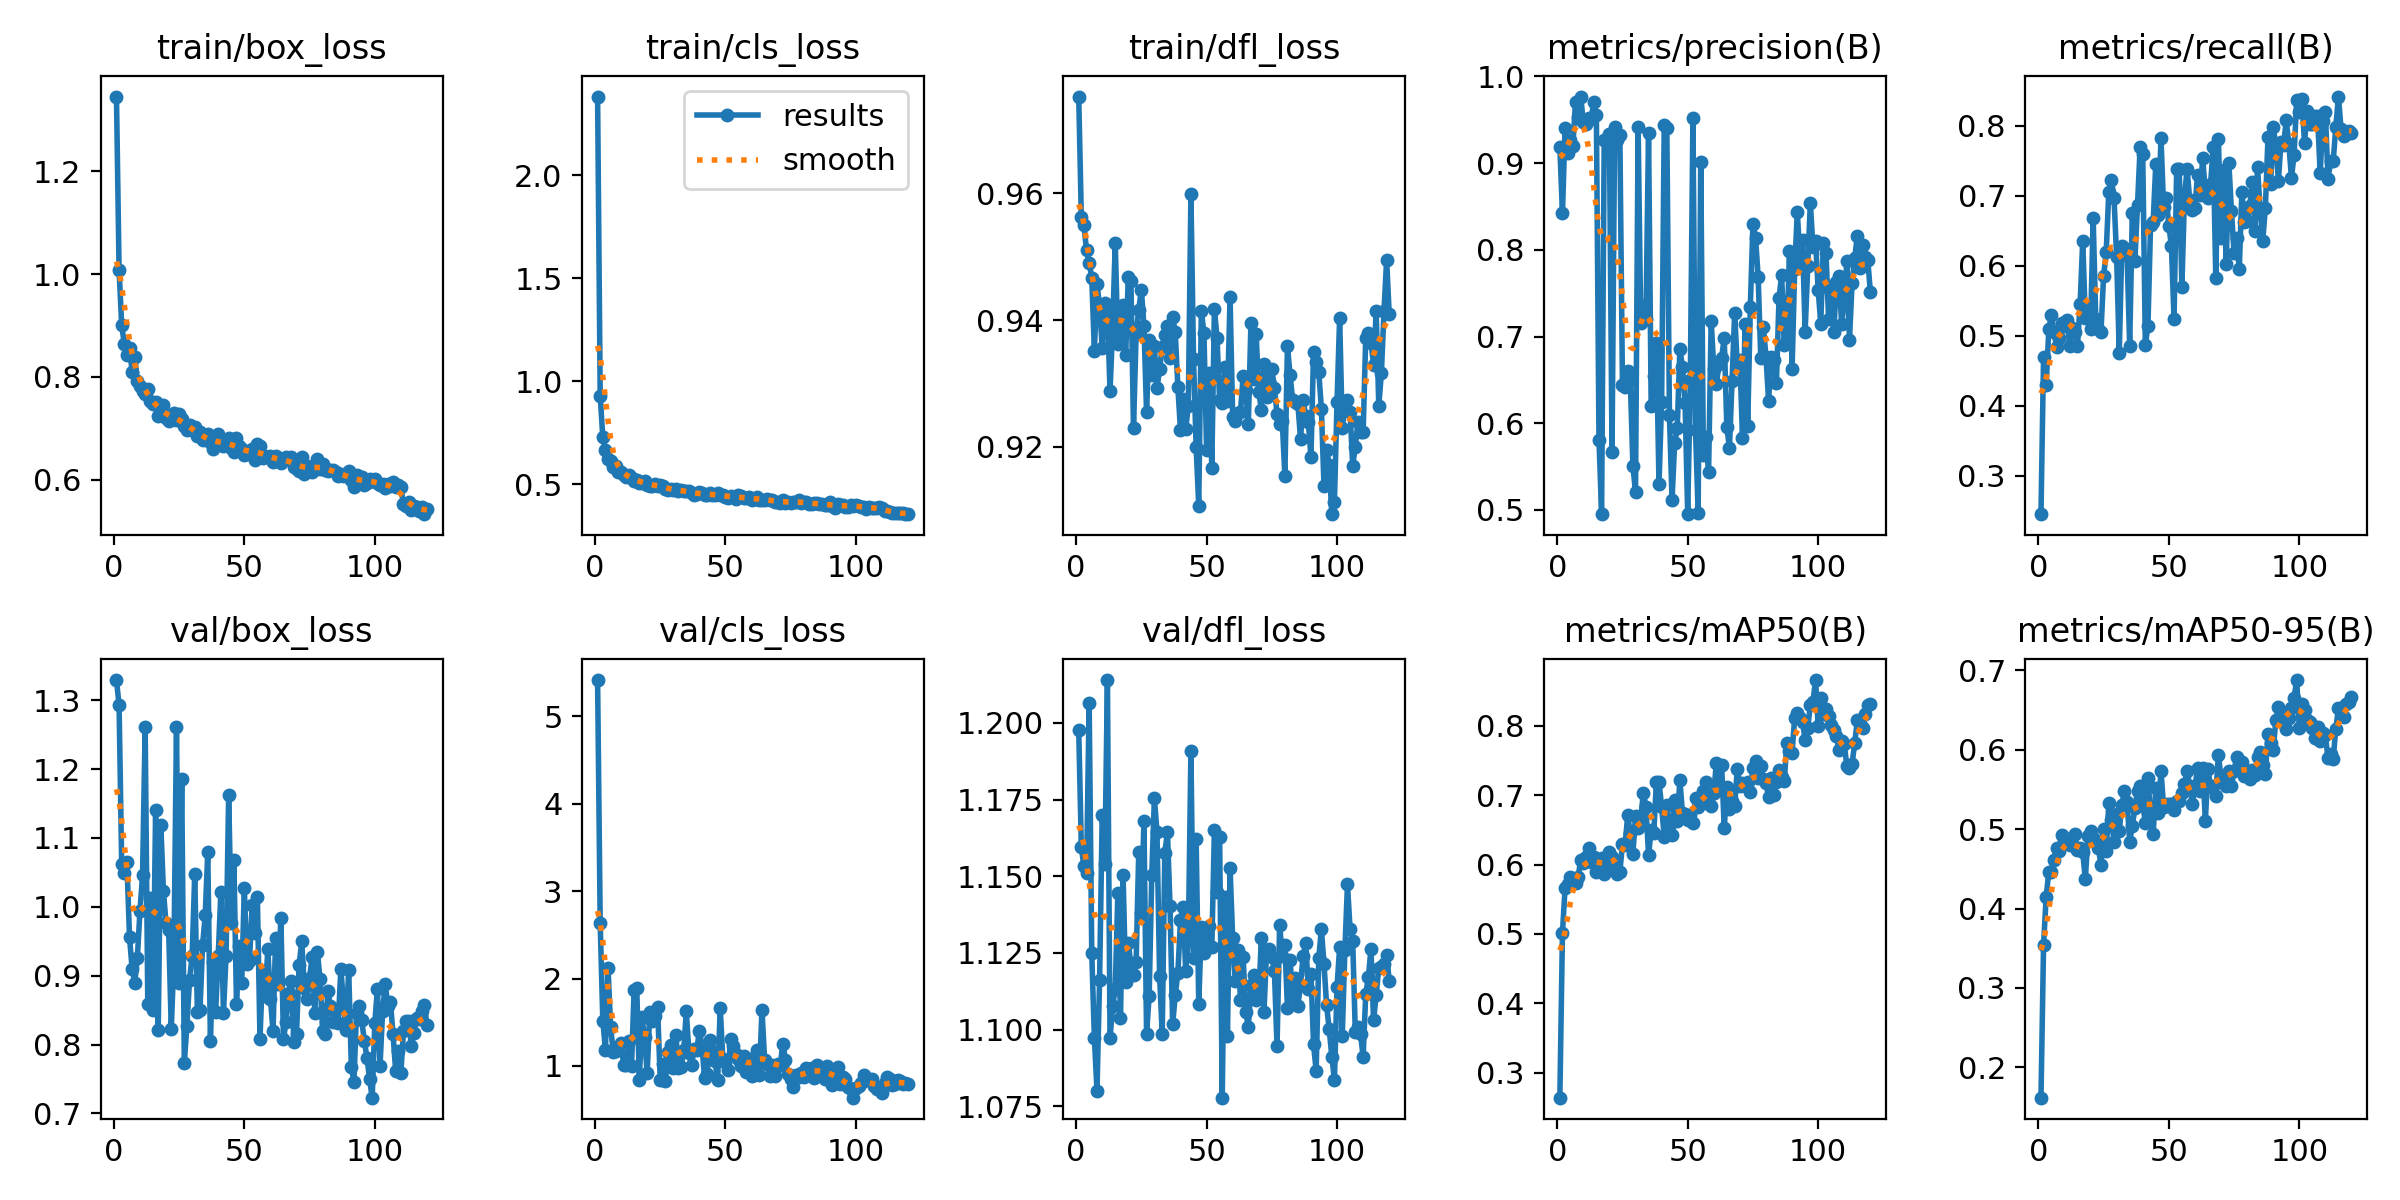

Data behind this chart, as committed beside it:
epoch, train/box_loss, train/cls_loss, train/dfl_loss, metrics/precision(B), metrics/recall(B), metrics/mAP50(B), metrics/mAP50-95(B), val/box_loss, val/cls_loss, val/dfl_loss, lr/pg0, lr/pg1, lr/pg2
1, 1.345, 2.381, 0.9752, 0.9181, 0.2452, 0.2642, 0.1617, 1.329, 5.416, 1.198, 0.0004677, 0.0004677, 0.0004677
2, 1.009, 0.9292, 0.9562, 0.842, 0.4701, 0.5014, 0.3544, 1.293, 2.631, 1.159, 0.0009362, 0.0009362, 0.0009362
3, 0.9003, 0.7294, 0.9549, 0.9409, 0.4293, 0.566, 0.415, 1.062, 1.518, 1.153, 0.001397, 0.001397, 0.001397
4, 0.8645, 0.6685, 0.951, 0.9115, 0.5091, 0.5722, 0.4464, 1.048, 1.187, 1.151, 0.001394, 0.001394, 0.001394
5, 0.8421, 0.6238, 0.949, 0.927, 0.5298, 0.5823, 0.4456, 1.065, 2.121, 1.207, 0.001382, 0.001382, 0.001382
6, 0.8567, 0.6128, 0.9467, 0.9203, 0.5061, 0.576, 0.4617, 0.9559, 1.442, 1.125, 0.00137, 0.00137, 0.00137
7, 0.8101, 0.584, 0.9352, 0.971, 0.4842, 0.5737, 0.4759, 0.9101, 1.155, 1.097, 0.001358, 0.001358, 0.001358
8, 0.8394, 0.5875, 0.9457, 0.9535, 0.4966, 0.5827, 0.4719, 0.8895, 1.168, 1.08, 0.001347, 0.001347, 0.001347
9, 0.7929, 0.5626, 0.9422, 0.9768, 0.5177, 0.6061, 0.4932, 0.926, 1.221, 1.116, 0.001335, 0.001335, 0.001335
10, 0.7817, 0.5593, 0.9356, 0.9471, 0.5139, 0.6019, 0.4873, 0.9935, 1.267, 1.17, 0.001323, 0.001323, 0.001323
11, 0.7734, 0.5446, 0.9427, 0.9448, 0.5222, 0.6115, 0.488, 1.046, 1.013, 1.154, 0.001311, 0.001311, 0.001311
12, 0.7671, 0.5349, 0.9414, 0.952, 0.4859, 0.6243, 0.4801, 1.261, 1.01, 1.214, 0.001299, 0.001299, 0.001299
13, 0.776, 0.544, 0.9288, 0.9507, 0.5115, 0.6038, 0.4805, 0.8593, 1.285, 1.097, 0.001288, 0.001288, 0.001288
14, 0.7535, 0.533, 0.9388, 0.9711, 0.5059, 0.6102, 0.4939, 1.013, 1.003, 1.108, 0.001276, 0.001276, 0.001276
15, 0.7475, 0.5184, 0.9522, 0.9561, 0.4859, 0.5886, 0.4732, 0.85, 1.872, 1.113, 0.001264, 0.001264, 0.001264
16, 0.7518, 0.5219, 0.9363, 0.5812, 0.5448, 0.6039, 0.4765, 1.14, 1.896, 1.144, 0.001252, 0.001252, 0.001252
17, 0.7238, 0.5065, 0.938, 0.4954, 0.6353, 0.6099, 0.4711, 0.8212, 0.8363, 1.104, 0.00124, 0.00124, 0.00124
18, 0.7339, 0.508, 0.9424, 0.9266, 0.5251, 0.5864, 0.4367, 1.118, 1.56, 1.15, 0.001229, 0.001229, 0.001229
19, 0.7455, 0.5188, 0.9345, 0.9269, 0.5406, 0.5976, 0.4913, 1.023, 1.325, 1.116, 0.001217, 0.001217, 0.001217
20, 0.721, 0.4991, 0.9468, 0.9332, 0.5103, 0.6174, 0.4975, 0.9759, 0.9183, 1.128, 0.001205, 0.001205, 0.001205
21, 0.7143, 0.492, 0.9462, 0.5666, 0.6686, 0.6107, 0.4886, 0.9663, 1.614, 1.121, 0.001193, 0.001193, 0.001193
22, 0.7178, 0.4937, 0.9229, 0.9414, 0.5234, 0.5951, 0.4852, 0.8228, 1.51, 1.118, 0.001181, 0.001181, 0.001181
23, 0.7302, 0.5023, 0.9378, 0.927, 0.5103, 0.587, 0.4762, 0.9225, 1.572, 1.122, 0.00117, 0.00117, 0.00117
24, 0.7157, 0.4945, 0.9416, 0.9323, 0.5055, 0.5891, 0.4544, 1.262, 1.669, 1.158, 0.001158, 0.001158, 0.001158
25, 0.7286, 0.4959, 0.9448, 0.6442, 0.5853, 0.6293, 0.5005, 0.8897, 0.8424, 1.138, 0.001146, 0.001146, 0.001146
26, 0.7178, 0.4931, 0.9391, 0.6418, 0.6198, 0.6281, 0.4718, 1.185, 1.021, 1.168, 0.001134, 0.001134, 0.001134
27, 0.7052, 0.4761, 0.9255, 0.6605, 0.7054, 0.6707, 0.5324, 0.7734, 0.8258, 1.099, 0.001123, 0.001123, 0.001123
28, 0.6971, 0.4739, 0.9369, 0.6499, 0.7222, 0.6447, 0.5121, 0.8273, 1.154, 1.111, 0.001111, 0.001111, 0.001111
29, 0.7065, 0.48, 0.9313, 0.5506, 0.6966, 0.6155, 0.4843, 0.8933, 1.234, 1.15, 0.001099, 0.001099, 0.001099
30, 0.6964, 0.4714, 0.9358, 0.5205, 0.612, 0.6701, 0.5195, 0.9288, 0.9736, 1.175, 0.001087, 0.001087, 0.001087
31, 0.7034, 0.4792, 0.9292, 0.9422, 0.4758, 0.6524, 0.4975, 1.048, 1.355, 1.164, 0.001075, 0.001075, 0.001075
32, 0.6847, 0.4684, 0.9323, 0.7154, 0.6281, 0.6655, 0.5308, 0.8477, 0.9805, 1.117, 0.001063, 0.001063, 0.001063
33, 0.6933, 0.4713, 0.9357, 0.7352, 0.6255, 0.703, 0.5485, 0.8497, 0.9838, 1.099, 0.001052, 0.001052, 0.001052
34, 0.6778, 0.4696, 0.9377, 0.7201, 0.6148, 0.683, 0.5342, 0.9441, 1.179, 1.158, 0.00104, 0.00104, 0.00104
35, 0.6803, 0.4667, 0.939, 0.9353, 0.4859, 0.6133, 0.4844, 0.9874, 1.623, 1.164, 0.001028, 0.001028, 0.001028
36, 0.6885, 0.4695, 0.9341, 0.6196, 0.6749, 0.6502, 0.504, 1.08, 1.152, 1.14, 0.001016, 0.001016, 0.001016
37, 0.674, 0.4611, 0.9405, 0.654, 0.6073, 0.6449, 0.5267, 0.8054, 1.012, 1.102, 0.001005, 0.001005, 0.001005
38, 0.6593, 0.4499, 0.9381, 0.6929, 0.687, 0.7196, 0.5484, 0.9204, 1.19, 1.111, 0.0009928, 0.0009928, 0.0009928
39, 0.6668, 0.4537, 0.9294, 0.5297, 0.7692, 0.7195, 0.5538, 0.8474, 1.178, 1.118, 0.000981, 0.000981, 0.000981
40, 0.6898, 0.4618, 0.9226, 0.625, 0.7591, 0.6833, 0.5314, 0.9285, 1.403, 1.136, 0.0009692, 0.0009692, 0.0009692
41, 0.6752, 0.4582, 0.9275, 0.9439, 0.4865, 0.6403, 0.5079, 1.021, 1.232, 1.14, 0.0009574, 0.0009574, 0.0009574
42, 0.666, 0.4478, 0.9229, 0.9406, 0.5146, 0.6859, 0.5644, 0.845, 0.8597, 1.119, 0.0009456, 0.0009456, 0.0009456
43, 0.6727, 0.4494, 0.9264, 0.6094, 0.6585, 0.6554, 0.5173, 0.929, 0.905, 1.129, 0.0009338, 0.0009338, 0.0009338
44, 0.6818, 0.458, 0.9599, 0.5111, 0.6628, 0.6431, 0.4944, 1.163, 1.302, 1.191, 0.0009221, 0.0009221, 0.0009221
45, 0.6616, 0.4475, 0.9338, 0.5777, 0.7448, 0.6928, 0.5516, 0.9757, 1.175, 1.123, 0.0009103, 0.0009103, 0.0009103
46, 0.6541, 0.4483, 0.92, 0.5943, 0.6722, 0.6626, 0.5201, 1.068, 1.062, 1.162, 0.0008985, 0.0008985, 0.0008985
47, 0.6815, 0.4598, 0.9107, 0.686, 0.7823, 0.7214, 0.5737, 0.8585, 0.8352, 1.109, 0.0008867, 0.0008867, 0.0008867
48, 0.6659, 0.4512, 0.9415, 0.6649, 0.6835, 0.6742, 0.5277, 0.9429, 1.661, 1.133, 0.0008749, 0.0008749, 0.0008749
49, 0.6588, 0.4471, 0.9379, 0.6232, 0.697, 0.6733, 0.5314, 0.8891, 1.082, 1.125, 0.0008631, 0.0008631, 0.0008631
50, 0.6475, 0.439, 0.9195, 0.4951, 0.6573, 0.6639, 0.5312, 1.027, 1.048, 1.131, 0.0008513, 0.0008513, 0.0008513
51, 0.6504, 0.4361, 0.9316, 0.6497, 0.6281, 0.6717, 0.5314, 0.9175, 0.9493, 1.134, 0.0008395, 0.0008395, 0.0008395
52, 0.6531, 0.4436, 0.9167, 0.9525, 0.5234, 0.6596, 0.5247, 0.9228, 1.307, 1.127, 0.0008278, 0.0008278, 0.0008278
53, 0.6594, 0.4396, 0.9418, 0.5923, 0.7378, 0.6959, 0.5356, 1.002, 1.225, 1.165, 0.000816, 0.000816, 0.000816
54, 0.6392, 0.4298, 0.9372, 0.4968, 0.7382, 0.6822, 0.5358, 0.9615, 1.141, 1.145, 0.0008042, 0.0008042, 0.0008042
55, 0.67, 0.4479, 0.9274, 0.9018, 0.5701, 0.6926, 0.546, 1.014, 1.077, 1.163, 0.0007924, 0.0007924, 0.0007924
56, 0.6654, 0.4442, 0.9268, 0.5637, 0.6989, 0.7057, 0.5572, 0.808, 1.002, 1.078, 0.0007806, 0.0007806, 0.0007806
57, 0.6427, 0.4321, 0.9325, 0.5836, 0.7382, 0.719, 0.5728, 0.9074, 1.116, 1.143, 0.0007688, 0.0007688, 0.0007688
58, 0.6463, 0.433, 0.9272, 0.5434, 0.6941, 0.6877, 0.5549, 0.8706, 0.935, 1.098, 0.000757, 0.000757, 0.000757
59, 0.6445, 0.4371, 0.9437, 0.7184, 0.6799, 0.6845, 0.5318, 0.9382, 1.079, 1.153, 0.0007452, 0.0007452, 0.0007452
60, 0.646, 0.425, 0.9247, 0.6628, 0.6823, 0.7032, 0.5519, 0.8661, 0.884, 1.13, 0.0007334, 0.0007334, 0.0007334
... 60 more rows
